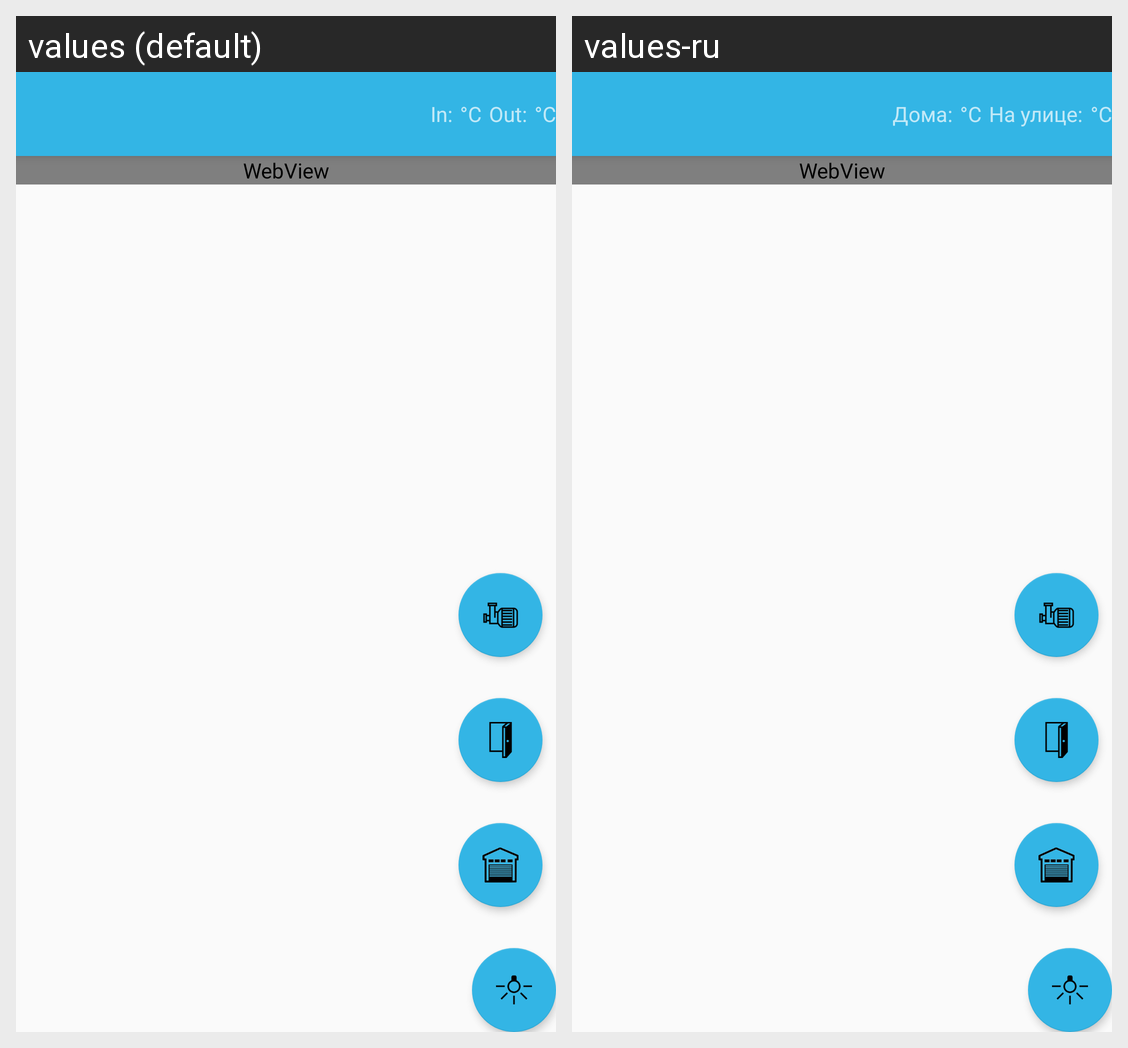

This grid shows one Android layout under two languages. Give, for every string resource on the screen, its name, the default text and each shown locale's text.
Android screen res/layout/activity_main.xml rendered under 2 locales, left to right: values (default), values-ru. Device: Nexus 5 (rendered at 1080×1920; each locale shown at half size, 540×960, under a caption strip naming it); theme AppTheme.NoActionBar.
Strings drawn on this screen, with the default value and each locale's value (text and hints the layout hard-codes, and strings that could not be matched under every locale, appear in the picture but are not listed):

in
  values: In:
  values-ru: Дома:

cel
  values: °C
  values-ru: °C

out
  values: Out:
  values-ru: На улице:
